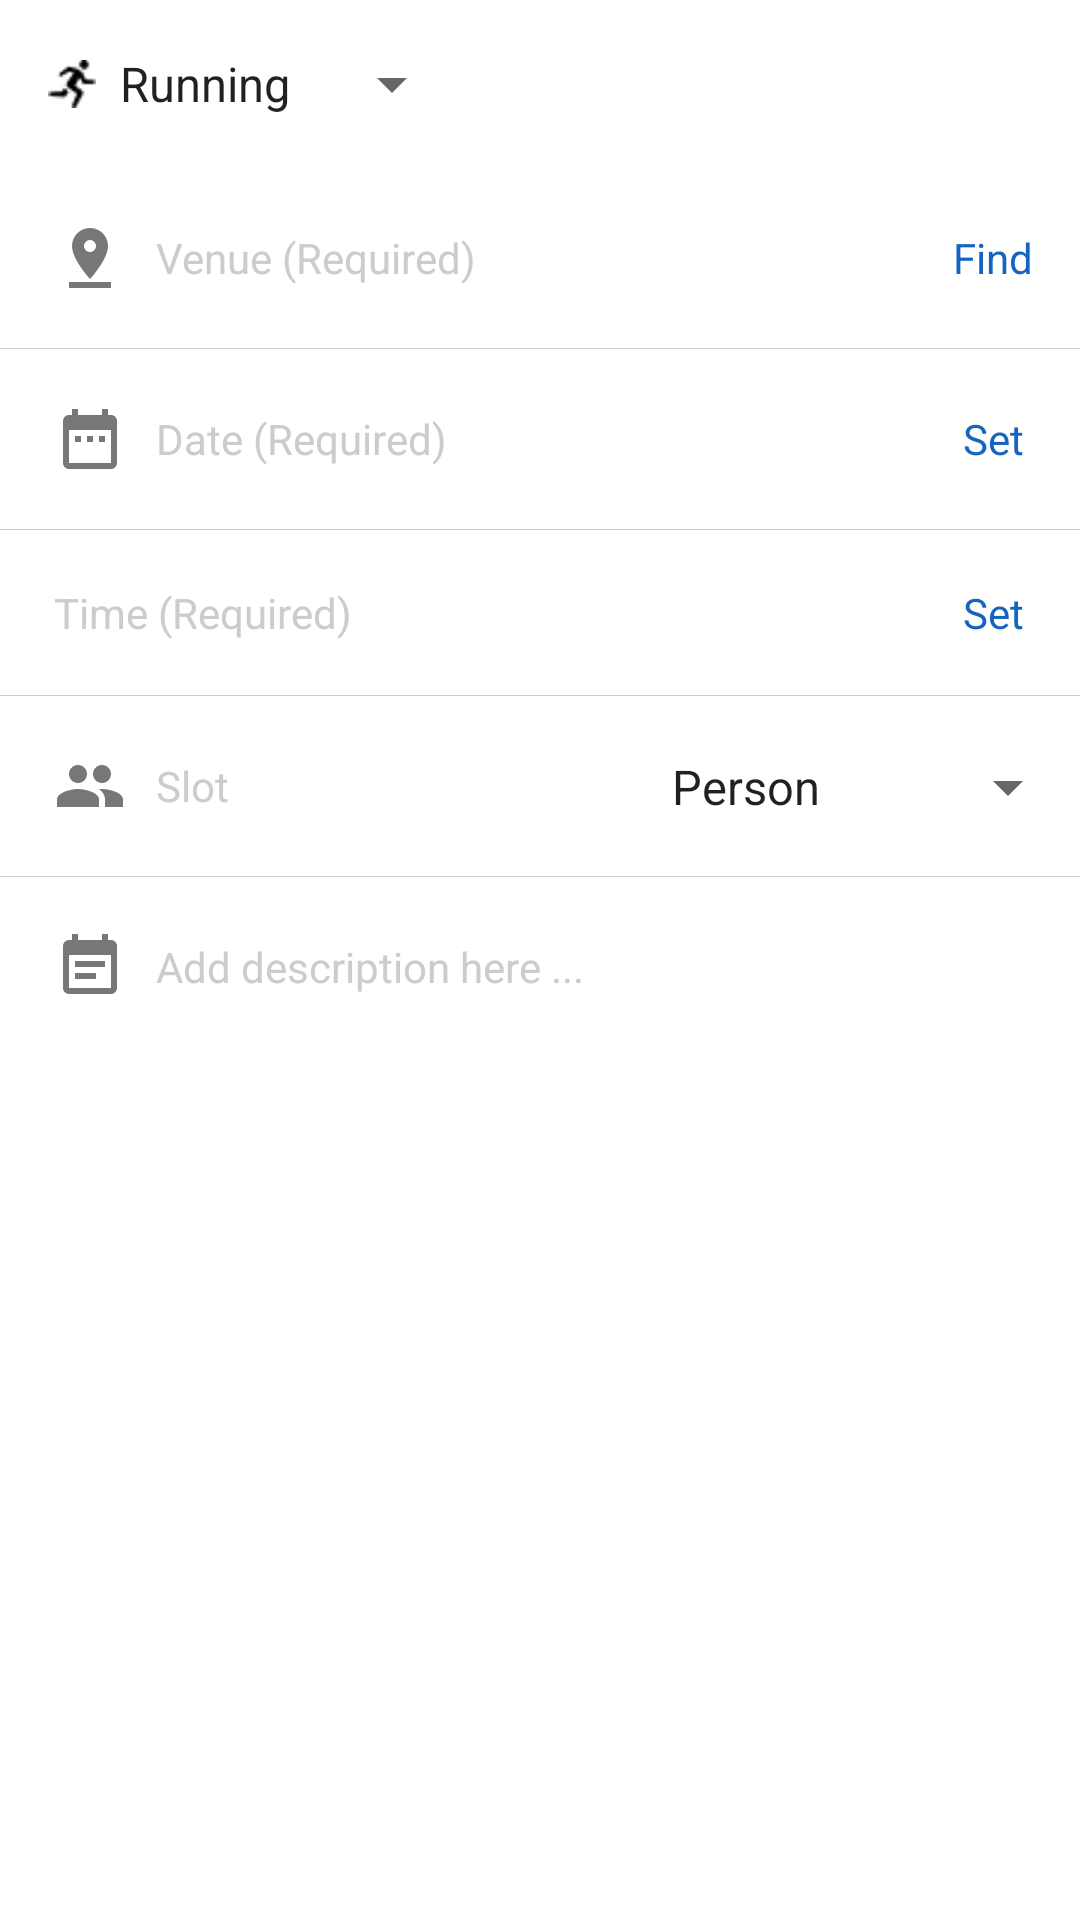

Produce the Android XML layout that renders to this screen, including the resource entries it uses.
<!-- AndroidManifest.xml: activity theme AppTheme.NoActionBar -->
<!-- res/layout/activity_add_event.xml -->
<?xml version="1.0" encoding="utf-8"?>
<android.support.design.widget.CoordinatorLayout
        xmlns:android="http://schemas.android.com/apk/res/android"
        xmlns:tools="http://schemas.android.com/tools"
        xmlns:app="http://schemas.android.com/apk/res-auto"
        android:layout_width="match_parent"
        android:layout_height="match_parent"
        android:orientation="vertical"
        android:background="@color/colorWhite"
        android:focusableInTouchMode="true"
        tools:context=".ui.addevent.AddEventActivity">

    <android.support.design.widget.AppBarLayout
            android:layout_width="match_parent"
            android:layout_height="?android:attr/actionBarSize"
            app:elevation="0dp">

        <android.support.v7.widget.Toolbar
                android:id="@+id/toolbar_add_event"
                android:layout_width="match_parent"
                android:layout_height="match_parent"
                android:background="@color/colorWhite">

            <ImageView
                    android:layout_width="16dp"
                    android:layout_height="16dp"
                    android:src="@drawable/ic_sport"
                    android:contentDescription="@string/sport"
                    android:tint="@color/colorBlack"/>

            <Spinner
                    android:id="@+id/spn_sport_add"
                    android:layout_width="wrap_content"
                    android:layout_height="50dp"
                    android:entries="@array/sport_array"/>

        </android.support.v7.widget.Toolbar>

    </android.support.design.widget.AppBarLayout>

    <ScrollView
            android:layout_width="match_parent"
            android:layout_height="wrap_content"
            android:layout_marginTop="?attr/actionBarSize">

        <LinearLayout
                android:layout_width="match_parent"
                android:layout_height="wrap_content"
                android:orientation="vertical">

            <LinearLayout
                    android:layout_width="match_parent"
                    android:layout_height="wrap_content"
                    android:orientation="horizontal">

                <EditText
                        android:id="@+id/et_place"
                        android:layout_width="0dip"
                        android:layout_weight="0.84"
                        android:layout_height="wrap_content"
                        android:padding="18dp"
                        android:textSize="14sp"
                        android:drawableStart="@drawable/ic_place"
                        android:drawablePadding="10dp"
                        android:background="@color/colorWhite"
                        android:hint="@string/venue"/>

                <Button
                        android:id="@+id/btnPlaceSearch"
                        android:layout_width="0dip"
                        android:layout_weight="0.16"
                        android:layout_height="wrap_content"
                        android:textAllCaps="false"
                        android:layout_gravity="center_vertical"
                        android:textColor="@color/colorPrimary"
                        style="@style/Base.Widget.AppCompat.Button.Borderless"
                        android:text="@string/find"/>

            </LinearLayout>

            <View
                    android:layout_width="match_parent"
                    android:layout_height="0.3dp"
                    android:background="@color/colorMuted"/>

            <LinearLayout
                    android:layout_width="match_parent"
                    android:layout_height="wrap_content"
                    android:orientation="horizontal">

                <EditText
                        android:id="@+id/et_date"
                        android:layout_width="0dip"
                        android:layout_weight="0.84"
                        android:layout_height="wrap_content"
                        android:padding="18dp"
                        android:textSize="14sp"
                        android:drawableStart="@drawable/ic_date"
                        android:drawablePadding="10dp"
                        android:editable="false"
                        android:background="@color/colorWhite"
                        android:hint="@string/date"/>

                <Button
                        android:id="@+id/btnDatePicker"
                        android:layout_width="0dip"
                        android:layout_weight="0.16"
                        android:layout_height="wrap_content"
                        android:textAllCaps="false"
                        android:textColor="@color/colorPrimary"
                        style="@style/Base.Widget.AppCompat.Button.Borderless"
                        android:text="@string/set"/>

            </LinearLayout>

            <View
                    android:layout_width="match_parent"
                    android:layout_height="0.3dp"
                    android:background="@color/colorMuted"/>

            <LinearLayout
                    android:layout_width="match_parent"
                    android:layout_height="wrap_content"
                    android:orientation="horizontal">

                <EditText
                        android:id="@+id/et_time"
                        android:layout_width="0dip"
                        android:layout_weight="0.84"
                        android:layout_height="wrap_content"
                        android:padding="18dp"
                        android:textSize="14sp"
                        android:drawableStart="@drawable/ic_time"
                        android:drawablePadding="10dp"
                        android:editable="false"
                        android:background="@color/colorWhite"
                        android:hint="@string/time"/>

                <Button
                        android:id="@+id/btnTimePicker"
                        android:layout_width="0dip"
                        android:layout_weight="0.16"
                        android:layout_height="wrap_content"
                        android:textAllCaps="false"
                        android:textColor="@color/colorPrimary"
                        style="@style/Base.Widget.AppCompat.Button.Borderless"
                        android:text="@string/set"/>

            </LinearLayout>

            <View
                    android:layout_width="match_parent"
                    android:layout_height="0.3dp"
                    android:background="@color/colorMuted"/>

            <LinearLayout
                    android:layout_width="match_parent"
                    android:layout_height="wrap_content"
                    android:orientation="horizontal">

                <EditText
                        android:id="@+id/et_slot"
                        android:layout_width="0dip"
                        android:layout_weight="0.6"
                        android:layout_height="wrap_content"
                        android:padding="18dp"
                        android:textSize="14sp"
                        android:inputType="number"
                        android:drawableStart="@drawable/ic_people"
                        android:drawablePadding="10dp"
                        android:background="@color/colorWhite"
                        android:hint="@string/slot"/>

                <Spinner
                        android:id="@+id/spn_slot_type"
                        android:layout_width="0dip"
                        android:layout_weight="0.4"
                        android:layout_height="wrap_content"
                        android:layout_marginTop="1dp"
                        android:entries="@array/slot_type_array"/>

            </LinearLayout>

            <View
                    android:layout_width="match_parent"
                    android:layout_height="0.3dp"
                    android:background="@color/colorMuted"/>

            <EditText
                    android:id="@+id/et_desc"
                    android:layout_width="match_parent"
                    android:layout_height="wrap_content"
                    android:padding="18dp"
                    android:textSize="14sp"
                    android:inputType="textMultiLine"
                    android:drawableStart="@drawable/ic_event_note"
                    android:drawablePadding="10dp"
                    android:ems="10"
                    android:background="@color/colorWhite"
                    android:hint="@string/add_desc"/>

            <TextView
                    android:id="@+id/tvDate"
                    android:layout_width="wrap_content"
                    android:layout_height="wrap_content"
                    android:visibility="gone"
                    android:text="@string/date"/>
        </LinearLayout>
    </ScrollView>

</android.support.design.widget.CoordinatorLayout>
<!-- resources referenced by this layout -->
<resources>
  <array name="slot_type_array">
          <item>Person</item>
          <item>Team</item>
          <item>Team or person</item>
      </array>
  <array name="sport_array">
          <item>Running</item>
          <item>Futsal</item>
          <item>Football</item>
      </array>
  <color name="colorBlack">#000000</color>
  <color name="colorMuted">#CCCCCC</color>
  <color name="colorPrimary">#1565C0</color>
  <color name="colorWhite">#FFFFFF</color>
  <!-- drawable ic_date (drawable) -->
  <vector android:height="24dp" android:tint="#777777"
      android:viewportHeight="24.0" android:viewportWidth="24.0"
      android:width="24dp" xmlns:android="http://schemas.android.com/apk/res/android">
      <path android:fillColor="#FF000000" android:pathData="M9,11L7,11v2h2v-2zM13,11h-2v2h2v-2zM17,11h-2v2h2v-2zM19,4h-1L18,2h-2v2L8,4L8,2L6,2v2L5,4c-1.11,0 -1.99,0.9 -1.99,2L3,20c0,1.1 0.89,2 2,2h14c1.1,0 2,-0.9 2,-2L21,6c0,-1.1 -0.9,-2 -2,-2zM19,20L5,20L5,9h14v11z"/>
  </vector>
  <!-- drawable ic_event_note (drawable) -->
  <vector android:height="24dp" android:tint="#777777"
      android:viewportHeight="24.0" android:viewportWidth="24.0"
      android:width="24dp" xmlns:android="http://schemas.android.com/apk/res/android">
      <path android:fillColor="#FF000000" android:pathData="M17,10L7,10v2h10v-2zM19,3h-1L18,1h-2v2L8,3L8,1L6,1v2L5,3c-1.11,0 -1.99,0.9 -1.99,2L3,19c0,1.1 0.89,2 2,2h14c1.1,0 2,-0.9 2,-2L21,5c0,-1.1 -0.9,-2 -2,-2zM19,19L5,19L5,8h14v11zM14,14L7,14v2h7v-2z"/>
  </vector>
  <!-- drawable ic_people (drawable) -->
  <vector android:height="24dp" android:tint="#777777"
      android:viewportHeight="24.0" android:viewportWidth="24.0"
      android:width="24dp" xmlns:android="http://schemas.android.com/apk/res/android">
      <path android:fillColor="#FF000000" android:pathData="M16,11c1.66,0 2.99,-1.34 2.99,-3S17.66,5 16,5c-1.66,0 -3,1.34 -3,3s1.34,3 3,3zM8,11c1.66,0 2.99,-1.34 2.99,-3S9.66,5 8,5C6.34,5 5,6.34 5,8s1.34,3 3,3zM8,13c-2.33,0 -7,1.17 -7,3.5L1,19h14v-2.5c0,-2.33 -4.67,-3.5 -7,-3.5zM16,13c-0.29,0 -0.62,0.02 -0.97,0.05 1.16,0.84 1.97,1.97 1.97,3.45L17,19h6v-2.5c0,-2.33 -4.67,-3.5 -7,-3.5z"/>
  </vector>
  <!-- drawable ic_place (drawable) -->
  <vector xmlns:android="http://schemas.android.com/apk/res/android"
          android:width="24dp"
          android:height="24dp"
          android:viewportWidth="24.0"
          android:viewportHeight="24.0">
      <path
          android:fillColor="#FF777777"
          android:pathData="M18,8c0,-3.31 -2.69,-6 -6,-6S6,4.69 6,8c0,4.5 6,11 6,11s6,-6.5 6,-11zM10,8c0,-1.1 0.9,-2 2,-2s2,0.9 2,2 -0.89,2 -2,2c-1.1,0 -2,-0.9 -2,-2zM5,20v2h14v-2L5,20z"/>
  </vector>
  <!-- drawable ic_sport: png bitmap (drawable, 3087 bytes) -->
  <string name="add_desc">Add description here ...</string>
  <string name="date">Date (Required)</string>
  <string name="find">Find</string>
  <string name="set">Set</string>
  <string name="slot">Slot</string>
  <string name="sport">Sport</string>
  <string name="time">Time (Required)</string>
  <string name="venue">Venue (Required)</string>
  <style name="AppTheme.NoActionBar">
          <item name="windowActionBar">false</item>
          <item name="windowNoTitle">true</item>
          <item name="android:textColorHint">@color/colorMuted</item>
      </style>
</resources>
